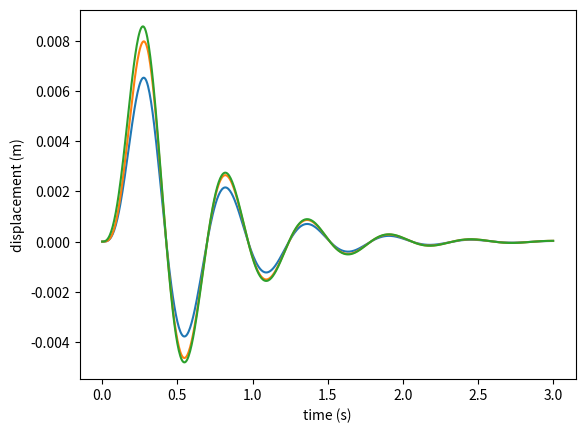

Python code for this plot:
#!/usr/bin/env python3
# -*- coding: utf-8 -*-
"""
Created on Thu Oct 21 12:09:07 2021

@author: rpatel449
"""

import numpy as np
import matplotlib.pylab as plt

class Assembler():
    def __init__(self, M, C, K):
        self.u = np.zeros((3,1))
        self.udot = np.zeros((3,1))
        self.uddot = np.zeros((3,1))
        self.M = M
        self.C = C
        self.K = K

    def setVariables(self, u, udot, uddot):
        self.u[:] = np.transpose(u)
        self.udot[:] = np.transpose(udot)
        self.uddot[:] = np.transpose(uddot)
        return
    
    def assembleJacobian(self, alpha, beta, gamma, force, res, mat):
        res[:] = np.dot(self.K, self.u) + np.dot(self.C, self.udot) + np.dot(self.M, self.uddot) - np.transpose(force)
        mat[:] = alpha*self.K + beta*self.C + gamma*self.M
        return 




class Newmark():
    def __init__(self, t, x0, xdot0, u, m1, c1, k1, beta = 0.25, gamma = 0.5) :
        self.t = t
        self.M = m1
        self.C = c1
        self.K = k1
        self.u = u
        self.x0 = x0
        self.xdot0 = xdot0
        self.N = len(t)
        self.beta = beta
        self.gamma = gamma
        self.x = np.zeros((len(t),3))
        self.xdot = np.zeros((len(t),3))
        self.xddot = np.zeros((len(t),3))
        self.newton_iters = 100
        self.ntol = 1e-9
        #Need to apply ICs, but since they're 0, can ignore for now
        return
    
#    def forward_integration_orig(self):
#         dt = self.t[1] - self.t[0]
#        
#         A = (1/(self.beta*(dt**2)))*self.M + (self.gamma/(self.beta*dt))*self.C + self.K
#         invA = np.linalg.inv(A)
#
#         self.xddot[0,:] = np.dot(np.linalg.inv(self.M),(self.u[:,0]-np.dot(self.C,self.xdot[0,:])-np.dot(self.K,self.x[0,:])))
#         for i in range(0,self.N-1):
#             B = self.u[:,i+1] + self.M @ ((1/(self.beta*dt**2))*self.x[i,:] + (1/(self.beta*dt))*self.xdot[i,:] + (1/(2*self.beta)-1)*self.xddot[i,:]) \
#                                         + self.C @ ((self.gamma/(self.beta*dt))*self.x[i,:] \
#                                         + (self.gamma/self.beta-1) * self.xdot[i,:] + (self.gamma/self.beta-2) * (dt/2) * self.xddot[i,:])
#             self.x[i+1,:] = invA @ B
#            
#             self.xddot[i+1,:] = (1/(self.beta*dt**2)) * (self.x[i+1,:]-self.x[i,:]) - (1/(self.beta*dt)) * self.xdot[i,:] - ((1/(2*self.beta))-1) * self.xddot[i]
#             self.xdot[i+1,:] = self.xdot[i,:] + (1-self.gamma) * dt * self.xddot[i,:] + self.gamma * dt * self.xddot[i+1,:]
#            
#         return self.x

    def forward_integration(self):
        dt =  self.t[1] - self.t[0]
        assembler = Assembler(self.M, self.C, self.K)
        res = np.zeros((3,1))
        J = np.zeros((3, 3))

        for i in range(0, self.N-1):
            u = np.ones((1,3)) #Some estimate of u[i+1]
            uddot = (u - self.x[i,:])/(self.beta*dt**2) - self.xdot[i,:]/(self.beta*dt) - (1/(2*self.beta) - 1)* self.xddot[i,:] #Eq 5.42 based on this estimate
            udot = self.gamma*(u - self.x[i,:])/(self.beta*dt) + self.xdot[i,:]*(1-self.gamma/self.beta) + dt*self.xddot[i,:]*(1-self.gamma/(2*self.beta)) #Eq. 5.43 based on estimate
            force = np.reshape(self.u[:,i+1], (1,3))

            for j in range(self.newton_iters):
                assembler.setVariables(u, udot, uddot)

                tacs_alpha = 1.0
                tacs_beta = self.gamma/(self.beta*dt) # Eq 5.43
                tacs_gamma = 1.0/(self.beta*dt**2) # Eq 5.42    

                assembler.assembleJacobian(tacs_alpha, tacs_beta, tacs_gamma,  force, res, J)
                rnorm = np.sqrt(np.dot(res.flatten(),res.flatten()))
                
                if rnorm.all() < self.ntol:
                    break

                update = np.linalg.solve(J, res)

                u -= np.transpose(update)
                udot -= tacs_beta*np.transpose(update)
                uddot -= tacs_gamma*np.transpose(update)

            #Store update to u, udot, uddot

            self.x[i+1,:] = u
            self.xdot[i+1,:] = udot
            self.xddot[i+1,:] = uddot

        return self.x

    def visualize_disp(self):
        fig, ax = plt.subplots(1)
        ax.plot(t, self.x[:,:])
        plt.xlabel('time (s)')
        plt.ylabel('displacement (m)')
        plt.show()
        
        return
    

t = np.linspace(0,3.0,601)
x0 = np.array([0, 0, 0])
xdot0 = np.array([0, 0, 0])

u = np.zeros((3,len(t)))
pulse  =  np.zeros(len(t))
omega = np.pi/.29
#u[2,:] = 50*np.sin(omega*t)
for j in range(0,len(t)):
    pulse[j] = np.sin(omega*t[j])
    if t[j] > np.pi/omega:
        pulse[j] = 0

u[2,:] = 50*pulse

m1 = np.array([[10, 0, 0],[0, 20, 0],[0, 0, 30]])
k1 = 1e3* np.array([[45, -20, -15],[-20, 45, -25],[-15, -25, 40]])
c1 = 3e-2*k1

newmark = Newmark(t, x0, xdot0, u, m1, c1, k1)
newmark.forward_integration()
newmark.visualize_disp()
